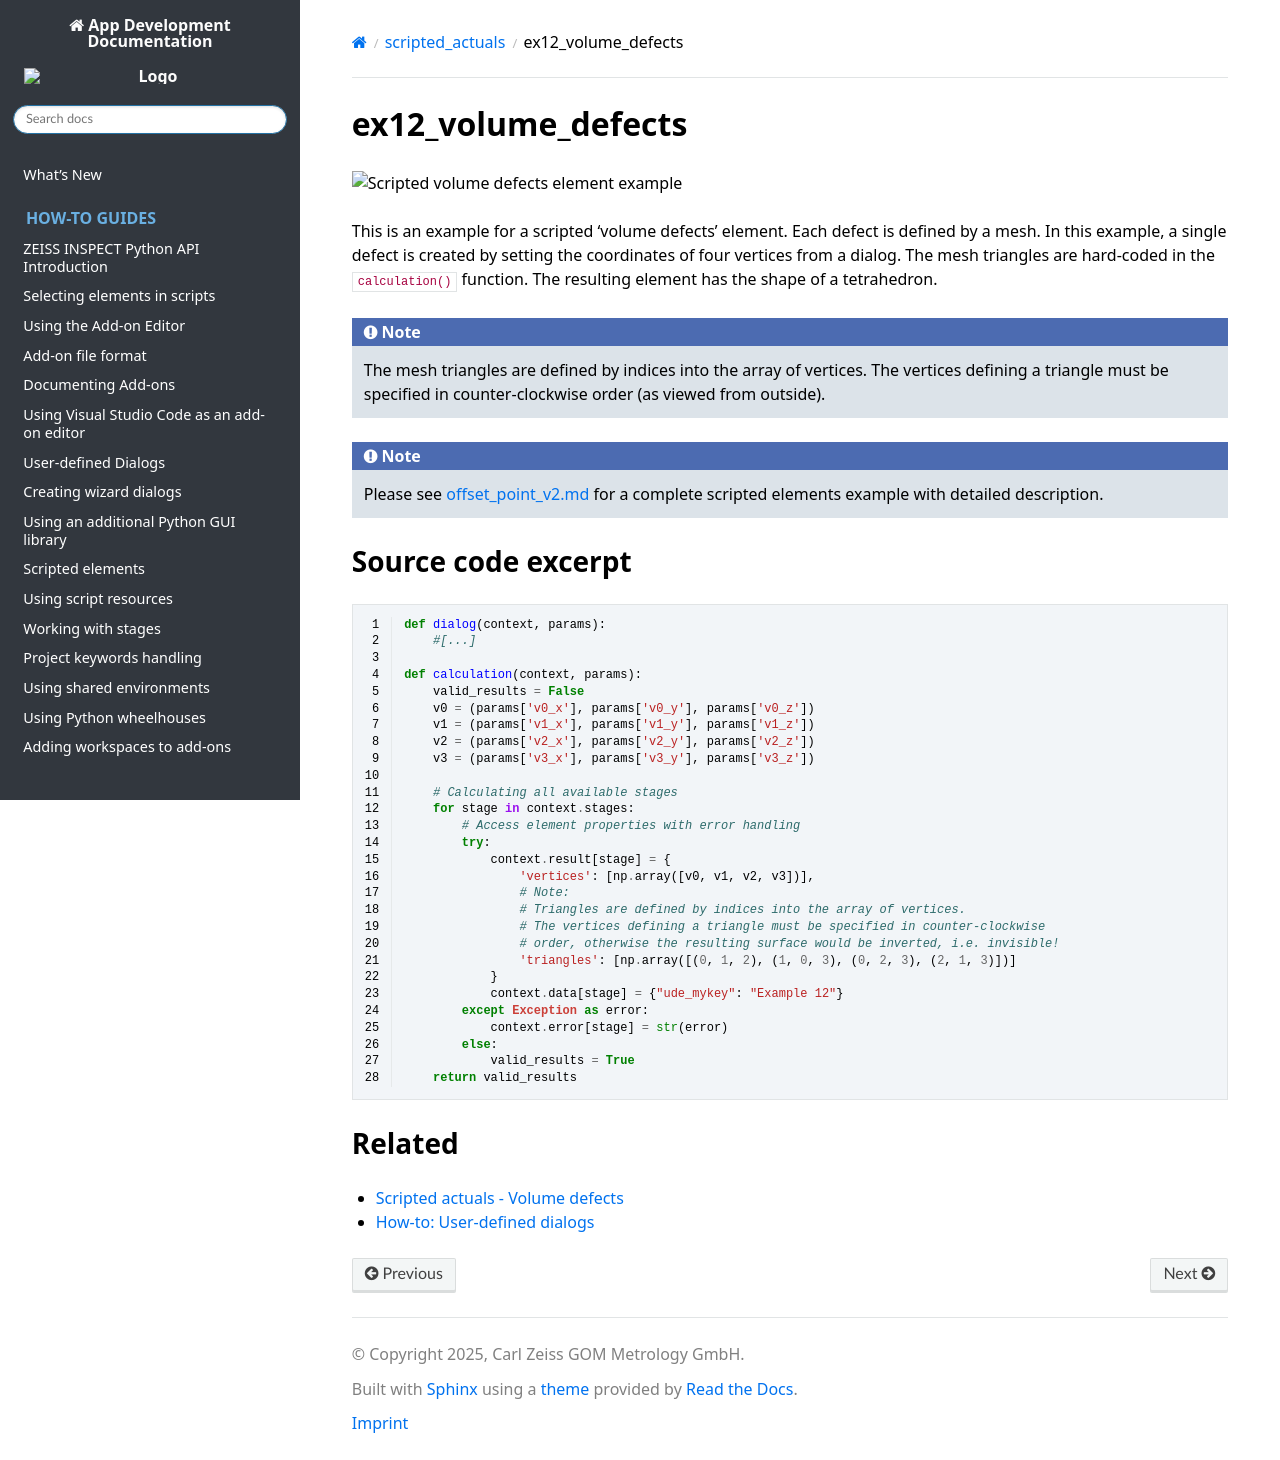

repository: ZEISS/zeiss-inspect-app-api · page: 2023/python_examples/scripted_actuals/ex12_volume_defects.html · generator: sphinx

# ex12_volume_defects

![Scripted volume defects element example](ex12_volume_defects.png)

This is an example for a scripted 'volume defects' element. Each defect is defined by a mesh. In this example, a single defect is created by setting the coordinates of four vertices from a dialog. The mesh triangles are hard-coded in the `calculation()` function. The resulting element has the shape of a tetrahedron.

```{note}
The mesh triangles are defined by indices into the array of vertices. The vertices defining a triangle must be specified in counter-clockwise
order (as viewed from outside).
```

```{note}
Please see [offset_point_v2.md](offset_point_v2.md) for a complete scripted elements example with detailed description.
```


## Source code excerpt

```{code-block} python
---
linenos:
---
def dialog(context, params):
    #[...]
    
def calculation(context, params):
    valid_results = False
    v0 = (params['v0_x'], params['v0_y'], params['v0_z'])
    v1 = (params['v1_x'], params['v1_y'], params['v1_z'])
    v2 = (params['v2_x'], params['v2_y'], params['v2_z'])
    v3 = (params['v3_x'], params['v3_y'], params['v3_z'])

    # Calculating all available stages
    for stage in context.stages:
        # Access element properties with error handling
        try:
            context.result[stage] = {
                'vertices': [np.array([v0, v1, v2, v3])],
                # Note:
                # Triangles are defined by indices into the array of vertices.
                # The vertices defining a triangle must be specified in counter-clockwise
                # order, otherwise the resulting surface would be inverted, i.e. invisible!
                'triangles': [np.array([(0, 1, 2), (1, 0, 3), (0, 2, 3), (2, 1, 3)])]
            }
            context.data[stage] = {"ude_mykey": "Example 12"}
        except Exception as error:
            context.error[stage] = str(error)
        else:
            valid_results = True
    return valid_results
```

## Related

* [Scripted actuals - Volume defects](../../python_api/scripted_elements_api.md#volume-defects)
* [How-to: User-defined dialogs](../../howtos/python_api_introduction/user_defined_dialogs.md)
